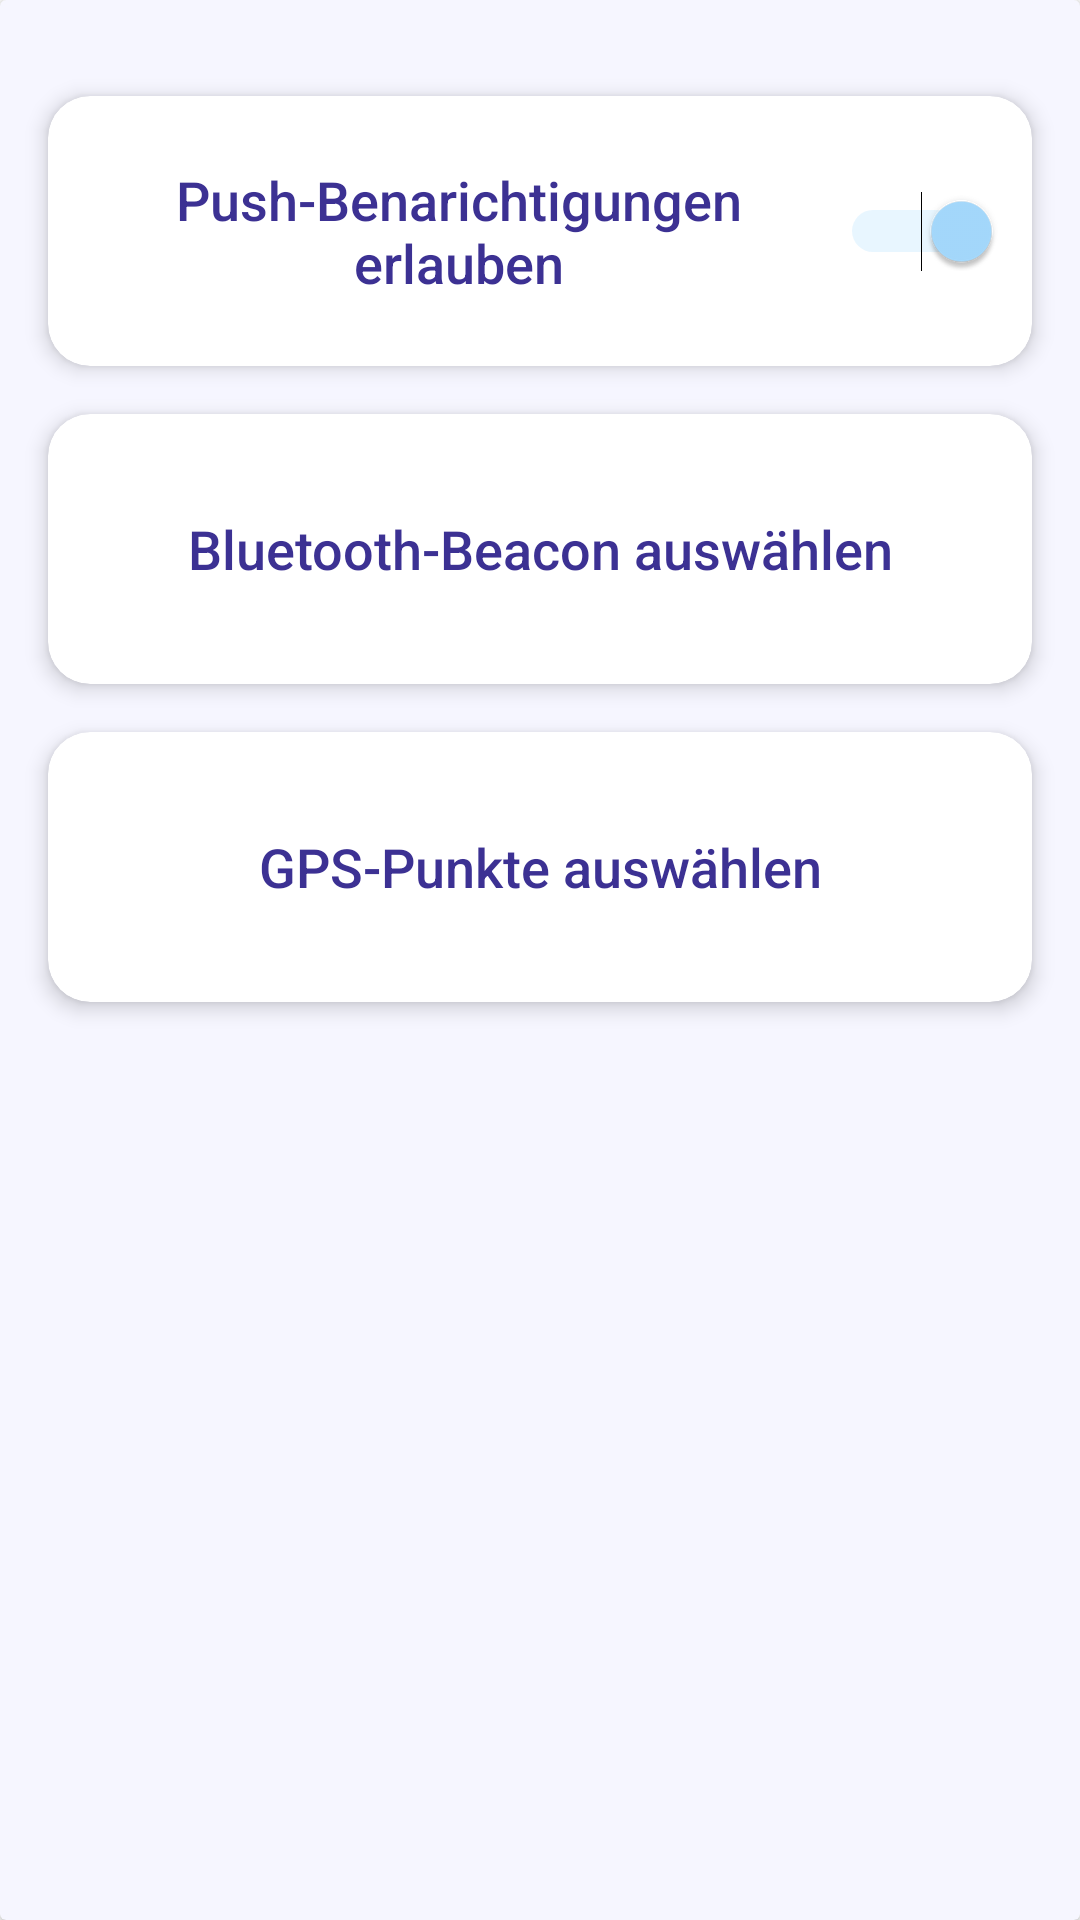

This screen was rendered from an Android layout file. Write that file and the resources it references.
<!-- AndroidManifest.xml: application theme Theme.Fahrtenbuch -->
<!-- res/layout/fragment_settings.xml -->
<?xml version="1.0" encoding="utf-8"?>
<LinearLayout xmlns:android="http://schemas.android.com/apk/res/android"
    xmlns:app="http://schemas.android.com/apk/res-auto"
    xmlns:tools="http://schemas.android.com/tools"
    android:layout_width="match_parent"
    android:layout_height="match_parent"
    android:orientation="vertical"
    tools:context=".ui.settings.SettingsFragment">

    <LinearLayout
        android:layout_width="match_parent"
        android:layout_height="match_parent"
        android:layout_weight="1"
        android:orientation="horizontal"
        tools:context=".ui.rides.RidesFragment">

        <androidx.cardview.widget.CardView
            android:id="@+id/bottomCard"
            android:layout_width="match_parent"
            android:layout_height="match_parent"
            android:orientation="horizontal"
            app:cardBackgroundColor="@color/background_700"
            app:layout_constraintBottom_toBottomOf="parent"
            app:layout_constraintEnd_toEndOf="parent"
            app:layout_constraintStart_toStartOf="parent"
            app:layout_constraintTop_toTopOf="parent">

            <androidx.constraintlayout.widget.ConstraintLayout
                android:layout_width="match_parent"
                android:layout_height="match_parent">

                <androidx.cardview.widget.CardView
                    android:id="@+id/card_push_messages"
                    android:layout_width="match_parent"
                    android:layout_height="90dp"
                    android:layout_marginStart="16dp"
                    android:layout_marginTop="32dp"
                    android:layout_marginEnd="16dp"
                    android:background="@color/background_900"
                    app:cardCornerRadius="14dp"
                    app:cardElevation="4dp"
                    app:contentPadding="10dp"
                    app:layout_constraintEnd_toEndOf="parent"
                    app:layout_constraintHorizontal_bias="0.0"
                    app:layout_constraintStart_toStartOf="parent"
                    app:layout_constraintTop_toTopOf="parent">

                    <Switch
                        android:id="@+id/settings_push_messages"
                        android:layout_width="match_parent"
                        android:layout_height="match_parent"
                        android:background="@color/background_900"
                        android:checked="true"
                        android:gravity="center_horizontal|center_vertical"
                        android:text="Push-Benarichtigungen erlauben"
                        android:textAppearance="@style/TextAppearance.AppCompat.Body2"
                        android:textColor="@color/font_purple"
                        android:textSize="18sp"
                        tools:ignore="UseSwitchCompatOrMaterialXml" />
                </androidx.cardview.widget.CardView>

                <androidx.cardview.widget.CardView
                    android:id="@+id/card_bluetooth"
                    android:layout_width="match_parent"
                    android:layout_height="90dp"
                    android:layout_marginStart="16dp"
                    android:layout_marginTop="16dp"
                    android:layout_marginEnd="16dp"
                    android:background="@color/background_900"
                    app:cardCornerRadius="14dp"
                    app:cardElevation="4dp"
                    app:contentPadding="10dp"
                    app:layout_constraintEnd_toEndOf="parent"
                    app:layout_constraintHorizontal_bias="0.0"
                    app:layout_constraintStart_toStartOf="parent"
                    app:layout_constraintTop_toBottomOf="@+id/card_push_messages">

                    <TextView
                        android:id="@+id/select_bluetooth"
                        android:layout_width="match_parent"
                        android:layout_height="match_parent"
                        android:background="@color/background_900"
                        android:fontFamily="sans-serif-medium"
                        android:gravity="center_horizontal|center_vertical"
                        android:text="Bluetooth-Beacon auswählen"
                        android:textAppearance="@style/TextAppearance.AppCompat.Medium"
                        android:textColor="@color/font_purple"
                        android:textSize="18sp" />

                </androidx.cardview.widget.CardView>

                <androidx.cardview.widget.CardView
                    android:id="@+id/card_gps"
                    android:layout_width="match_parent"
                    android:layout_height="90dp"
                    android:layout_marginStart="16dp"
                    android:layout_marginTop="16dp"
                    android:layout_marginEnd="16dp"
                    android:background="@color/background_900"
                    app:cardCornerRadius="14dp"
                    app:cardElevation="4dp"
                    app:contentPadding="10dp"
                    app:layout_constraintEnd_toEndOf="parent"
                    app:layout_constraintHorizontal_bias="0.0"
                    app:layout_constraintStart_toStartOf="parent"
                    app:layout_constraintTop_toBottomOf="@+id/card_bluetooth">

                    <TextView
                        android:id="@+id/select_gps"
                        android:layout_width="match_parent"
                        android:layout_height="match_parent"
                        android:background="@color/background_900"
                        android:fontFamily="sans-serif-medium"
                        android:gravity="center_horizontal|center_vertical"
                        android:text="GPS-Punkte auswählen"
                        android:textAppearance="@style/TextAppearance.AppCompat.Medium"
                        android:textColor="@color/font_purple"
                        android:textSize="18sp" />

                </androidx.cardview.widget.CardView>

            </androidx.constraintlayout.widget.ConstraintLayout>

        </androidx.cardview.widget.CardView>

    </LinearLayout>

</LinearLayout>
<!-- resources referenced by this layout -->
<resources>
  <color name="background_700">#F6F6FF</color>
  <color name="background_900">#FFFFFF</color>
  <color name="font_purple">#3C3193</color>
  <style name="Theme.Fahrtenbuch" parent="Theme.MaterialComponents.DayNight.DarkActionBar">
          
          <item name="colorPrimary">@color/purple_200</item>
          <item name="colorPrimaryVariant">@color/purple_500</item>
          <item name="colorOnPrimary">@color/white</item>
          
          <item name="colorSecondary">@color/teal_200</item>
          <item name="colorSecondaryVariant">@color/teal_500</item>
          <item name="colorOnSecondary">@color/black</item>
          
          <item name="android:statusBarColor" tools:targetApi="l">?attr/colorPrimaryVariant</item>
          
      </style>
  <color name="purple_200">#7167C5</color>
  <color name="purple_500">#5A4FB3</color>
  <color name="white">#FFFFFFFF</color>
  <color name="teal_200">#A6DBFF</color>
  <color name="teal_500">#94D4FF</color>
  <color name="black">#FF000000</color>
</resources>
